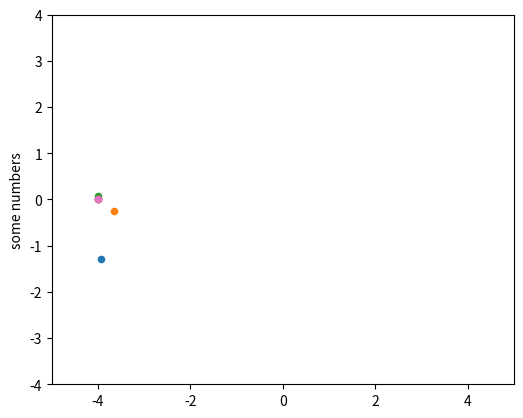

This figure's Python source:
# -*- coding: utf-8 -*-
"""
Created on Tue Oct 12 17:07:36 2021

[redacted]
"""
import array as arr
import matplotlib.pyplot as plt

p = arr.array('d', [1, 5, 4])

def f(z):
   return p[0]*z**2 + p[1]*z + p[2]

def df(z):
   return 2*p[0]*z + p[1]
    
z = complex(-5, -3)
print("Initial value: ", z)

fig = plt.figure()
ax = fig.add_subplot(111)
plt.xlim([-5, 5])
plt.ylim([-4, 4])
ax.set_aspect('equal', adjustable='box')

i = 0
while (i <= 6):
    i = i + 1
    if df(z) == 0:
        print("df is 0, exit!")
    else:
        z = z - f(z)/df(z)
        plt.scatter(z.real, z.imag, 20)
        print("After the", i, "-th iteration: ", z)

plt.ylabel('some numbers')
plt.show()
